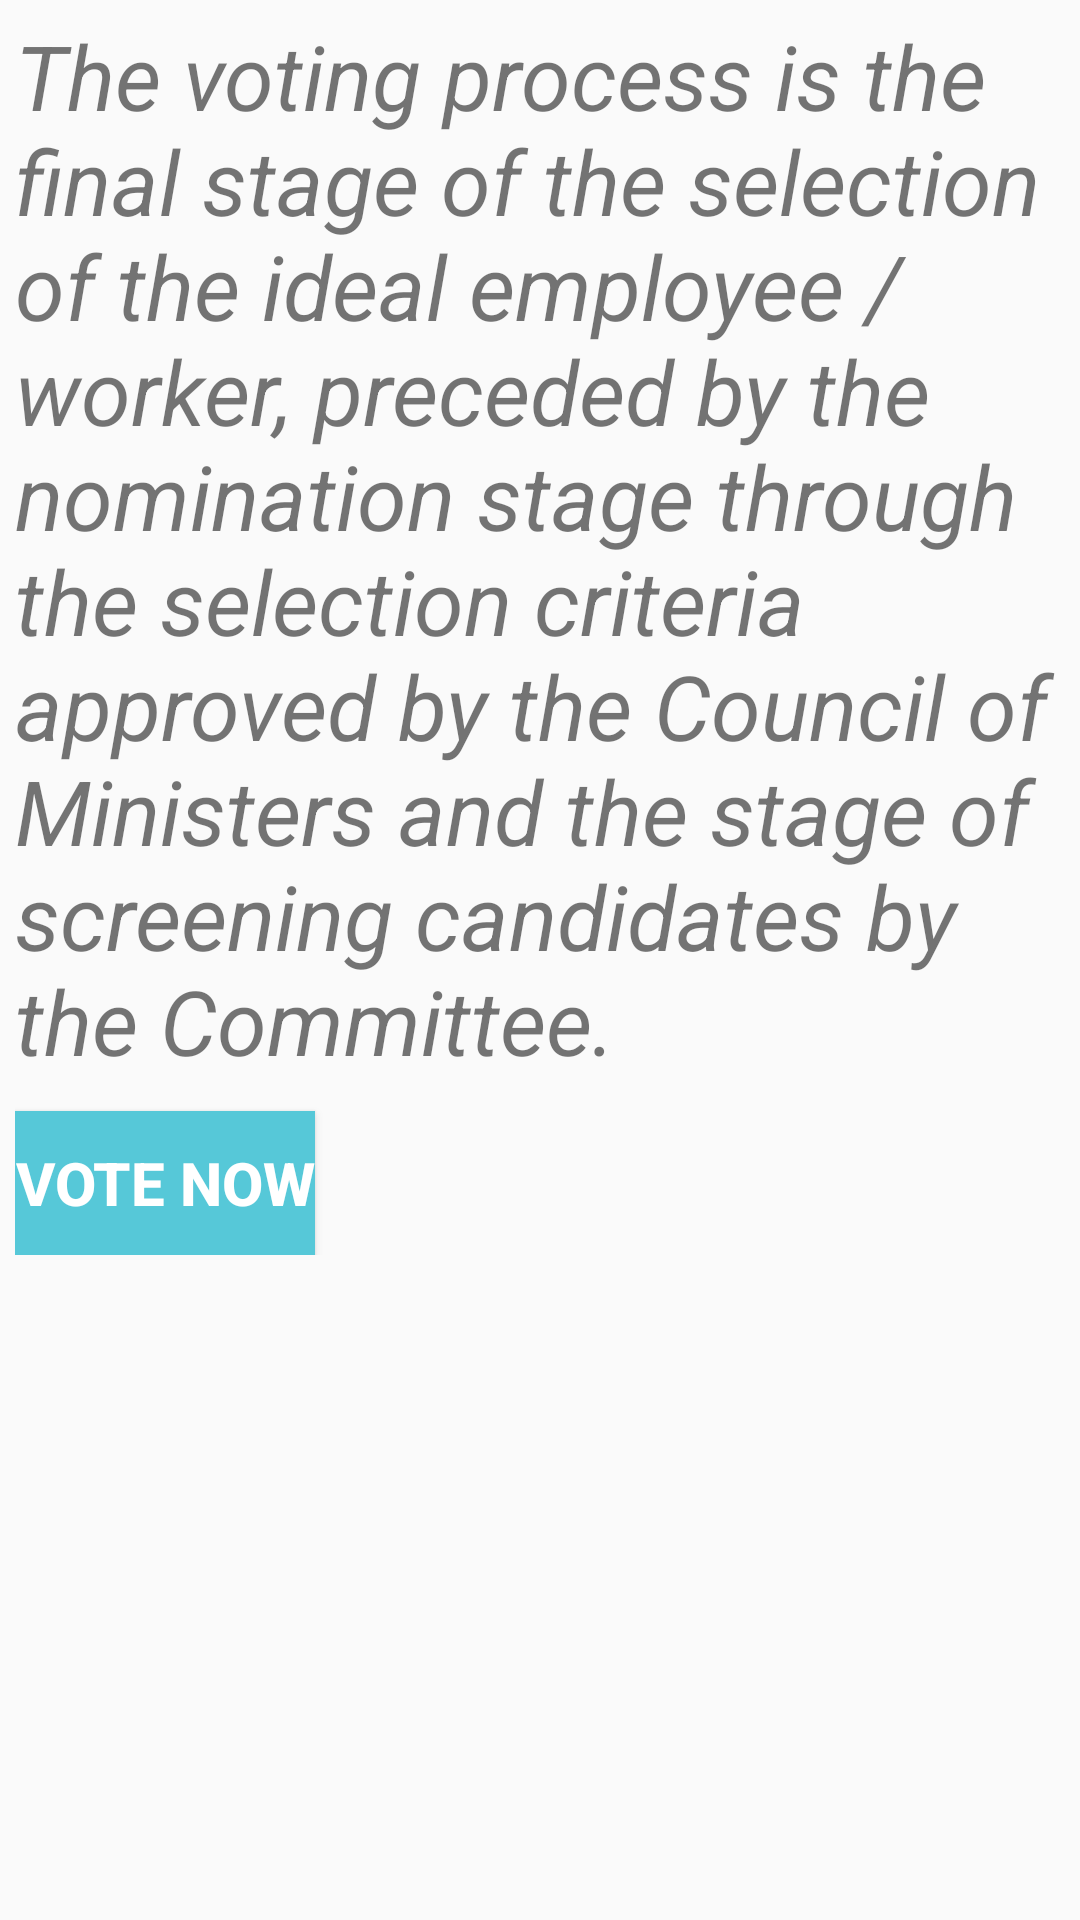

Here is an Android app screen rendered from its layout file. Give the layout XML and the strings, colors and styles it references.
<!-- AndroidManifest.xml: application theme AppTheme -->
<!-- res/layout/go_to_nomination_fragment.xml -->
<RelativeLayout xmlns:android="http://schemas.android.com/apk/res/android"
    xmlns:tools="http://schemas.android.com/tools"
    android:layout_width="match_parent"
    android:layout_height="match_parent"
    tools:context="com.example.musab.mcit.UserFragments.GoToNomination">
<ScrollView
    android:layout_width="match_parent"
    android:layout_height="match_parent">
    <LinearLayout
        android:layout_width="match_parent"
        android:layout_height="match_parent"
        android:orientation="vertical"
        android:padding="5dp">
        
        <TextView
            android:id="@+id/vote_D"
            android:layout_width="match_parent"
            android:layout_height="wrap_content"
            android:layout_gravity="bottom"
            android:text="@string/vote_declar"
            android:textSize="30dp"
            android:textStyle="italic"/>

        <Button
            android:id="@+id/voteNow_btn"
            android:layout_width="wrap_content"
            android:layout_height="wrap_content"
            android:layout_below="@+id/vote_D"
            android:layout_marginTop="10dp"
            android:background="@color/colorPrimaryDark"
            android:text="@string/vote_now"
            android:textColor="@color/cardview_light_background"
            android:textSize="20dp"
            android:textStyle="bold" />
    </LinearLayout>
</ScrollView>



</RelativeLayout>
<!-- resources referenced by this layout -->
<resources>
  <color name="colorPrimaryDark">#56c8d8</color>
  <string name="vote_declar">The voting process is the final stage of the selection of the ideal employee / worker, preceded by the nomination stage through the selection criteria approved by the Council of Ministers and the stage of screening candidates by the Committee.</string>
  <string name="vote_now">Vote now</string>
  <style name="AppTheme" parent="Theme.AppCompat.Light.DarkActionBar">
          
          <item name="colorPrimary">@color/colorPrimary</item>
          <item name="colorPrimaryDark">@color/colorPrimaryDark</item>
          <item name="colorAccent">@color/colorPrimaryLight</item>
          <item name="android:textColorPrimary">@android:color/background_dark</item>
      </style>
  <color name="colorPrimary">#0097a7</color>
  <color name="colorPrimaryLight">#006978</color>
</resources>
